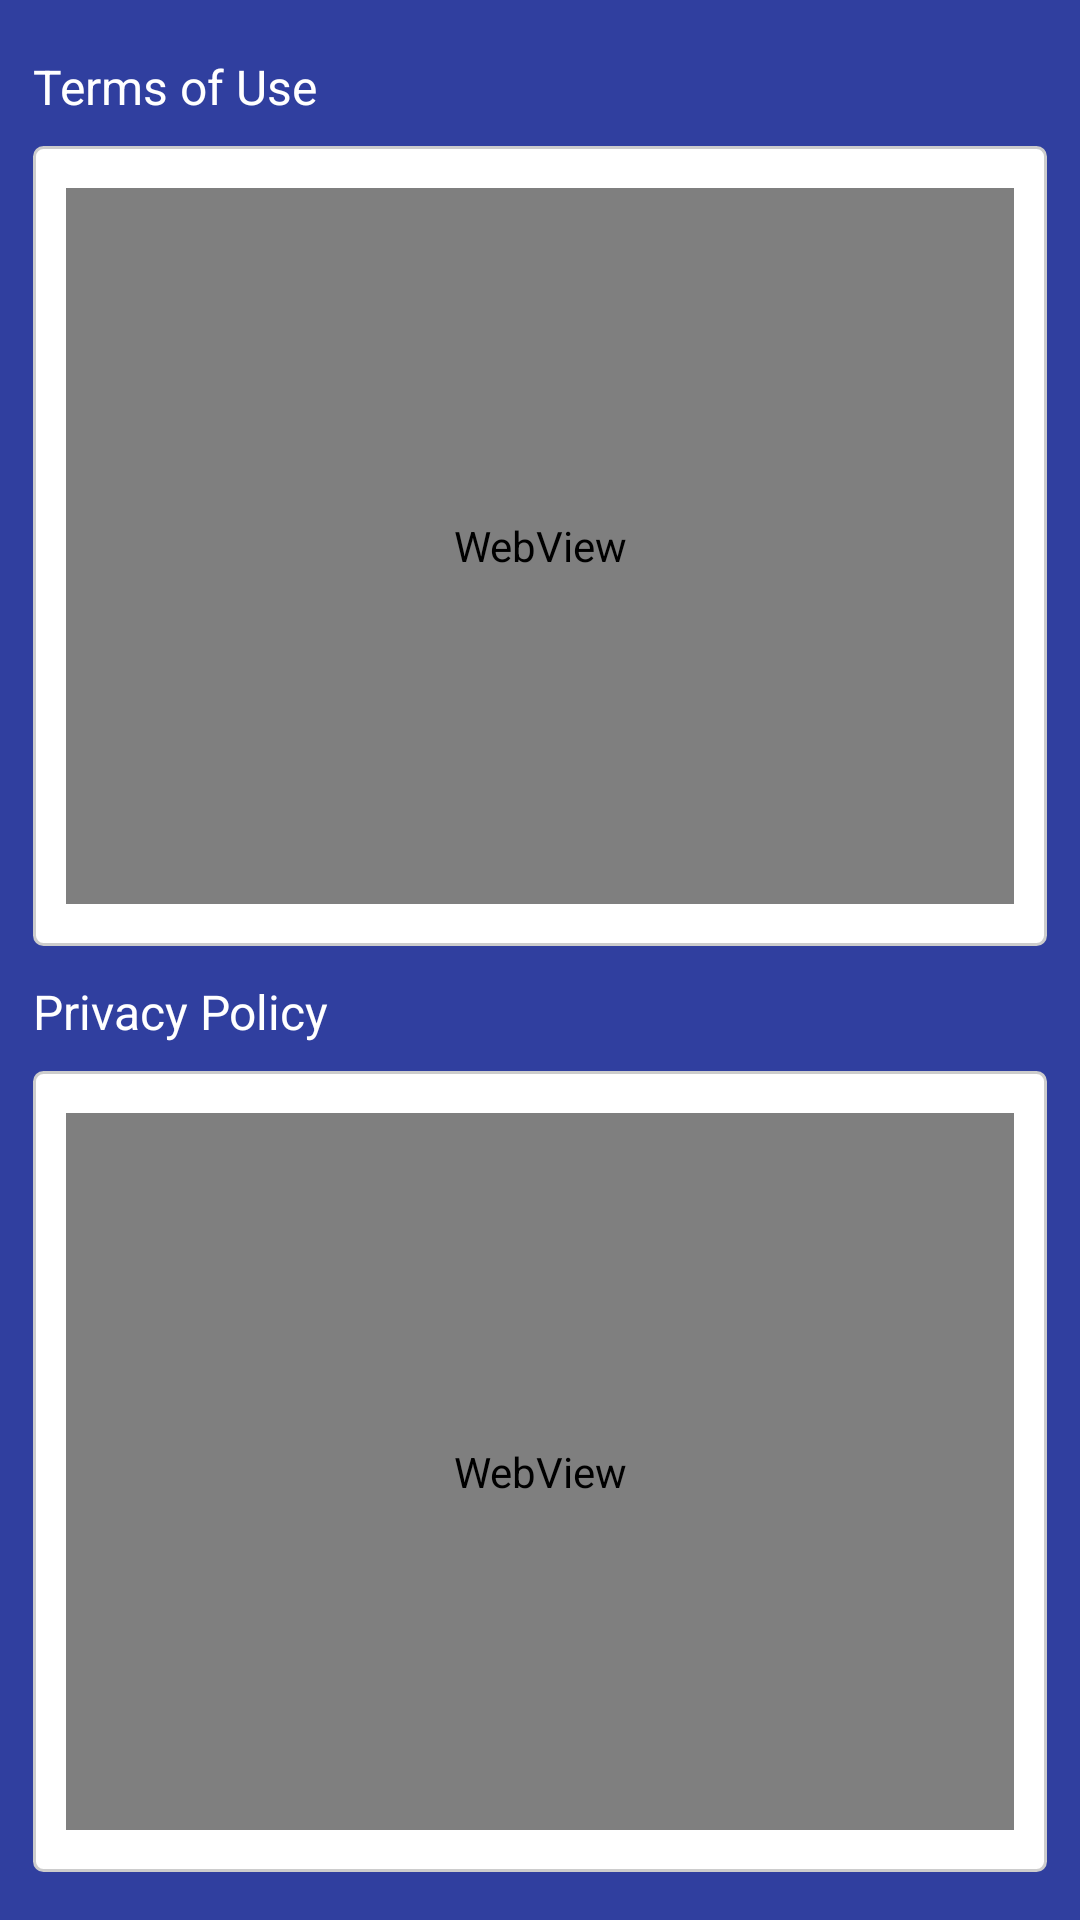

Android layout source for this screen:
<!-- AndroidManifest.xml: application theme AppTheme -->
<!-- res/layout/activity_terms.xml -->
<?xml version="1.0" encoding="utf-8"?>
<RelativeLayout
    xmlns:android="http://schemas.android.com/apk/res/android"
    android:layout_width="match_parent"
    android:layout_height="match_parent"
    android:paddingLeft="11dp"
    android:paddingTop="18dp"
    android:paddingRight="11dp"
    android:paddingBottom="16dp"
    android:background="@color/bg_common" >

    <LinearLayout
        android:layout_width="match_parent"
        android:layout_height="match_parent"
        android:orientation="vertical"
        android:layout_above="@+id/btn_agree" >

        <TextView
            android:layout_width="wrap_content"
            android:layout_height="wrap_content"
            android:text="@string/signup_keyword_agree_terms"
            android:textSize="16dp"
            android:textColor="#FFF"
            android:layout_marginBottom="9dp"
            android:singleLine="true" />

        <FrameLayout
            android:layout_width="match_parent"
            android:layout_height="0dp"
            android:layout_weight="1"
            android:background="@drawable/bg_terms_round"
            android:paddingLeft="11dp"
            android:paddingTop="14dp"
            android:paddingRight="11dp"
            android:paddingBottom="14dp">

            <WebView
                android:id="@+id/wv_agree_terms"
                android:layout_width="match_parent"
                android:layout_height="match_parent" />

        </FrameLayout>

        <TextView
            android:layout_width="wrap_content"
            android:layout_height="wrap_content"
            android:text="@string/signup_keyword_agree_policy"
            android:layout_marginTop="11dp"
            android:layout_marginBottom="9dp"
            android:textSize="16dp"
            android:textColor="#FFF"
            android:singleLine="true" />

        <FrameLayout
            android:layout_width="match_parent"
            android:layout_height="0dp"
            android:layout_weight="1"
            android:background="@drawable/bg_terms_round"
            android:paddingLeft="11dp"
            android:paddingTop="14dp"
            android:paddingRight="11dp"
            android:paddingBottom="14dp">

            <WebView
                android:id="@+id/wv_agree_policy"
                android:layout_width="match_parent"
                android:layout_height="match_parent" />

        </FrameLayout>
    </LinearLayout>

    <Button
        android:id="@+id/btn_agree"
        android:gravity="center"
        android:layout_width="match_parent"
        android:layout_height="45dp"
        android:textSize="16dp"
        android:layout_alignParentBottom="true"
        android:checkMark="@drawable/btn_terms_check"
        android:layout_marginTop="10dp"
        android:padding="10dp"
        android:textColor="#FFFFFF"
        android:background="@drawable/bg_terms_button"
        android:text="@string/terms_agree_phase"
        android:visibility="gone" />

</RelativeLayout>
<!-- resources referenced by this layout -->
<resources>
  <color name="bg_common">#303F9F</color>
  <!-- drawable bg_terms_button (drawable) -->
  <?xml version="1.0" encoding="utf-8"?>
  <selector xmlns:android="http://schemas.android.com/apk/res/android">
      <item android:state_pressed="true">
          <shape android:shape="rectangle">
              <solid android:color="@color/bg_terms_btn_dark"/>
              <stroke android:color="@color/bg_terms_btn_dark" android:width="1px"/>
              <corners android:radius="8px"/>
          </shape>
      </item>
      <item>
          <shape android:shape="rectangle">
              <solid android:color="@color/bg_terms_btn"/>
              <stroke android:color="@color/bg_terms_btn" android:width="1px"/>
              <corners android:radius="8px"/>
          </shape>
      </item>
  </selector>
  <!-- drawable bg_terms_round (drawable) -->
  <?xml version="1.0" encoding="utf-8"?>
  <shape
  xmlns:android="http://schemas.android.com/apk/res/android"
  android:shape="rectangle">
  <solid android:color="@android:color/white"/>
  <stroke
      android:color="#CCCCCC"
      android:width="1dp"/>
  <corners
      android:radius="3dp"/>
  </shape>
  <!-- drawable btn_terms_check (drawable) -->
  <?xml version="1.0" encoding="utf-8"?>
  <selector xmlns:android="http://schemas.android.com/apk/res/android">
      <item android:drawable="@drawable/ic_check_on" android:state_pressed="true"/>
      <item android:drawable="@drawable/ic_check_on" android:state_checked="true"/>
      <item android:drawable="@drawable/ic_check_off" android:state_checked="false"/>
      <item android:drawable="@drawable/ic_check_off"/>
  </selector>
  <string name="signup_keyword_agree_policy">Privacy Policy</string>
  <string name="signup_keyword_agree_terms">Terms of Use</string>
  <string name="terms_agree_phase">Agreement</string>
  <style name="AppTheme" parent="Theme.AppCompat.Light.DarkActionBar">
          
          <item name="colorPrimary">@color/colorPrimary</item>
          <item name="colorPrimaryDark">@color/colorPrimaryDark</item>
          <item name="colorAccent">@color/colorAccent</item>
      </style>
  <color name="bg_terms_btn_dark">#AF0600</color>
  <color name="bg_terms_btn">#E33630</color>
  <!-- drawable ic_check_on: png bitmap (drawable-xxhdpi, 4474 bytes) -->
  <!-- drawable ic_check_off: png bitmap (drawable-xxhdpi, 4200 bytes) -->
  <color name="colorPrimary">#3F51B5</color>
  <color name="colorPrimaryDark">#303F9F</color>
  <color name="colorAccent">#1010FF</color>
</resources>
